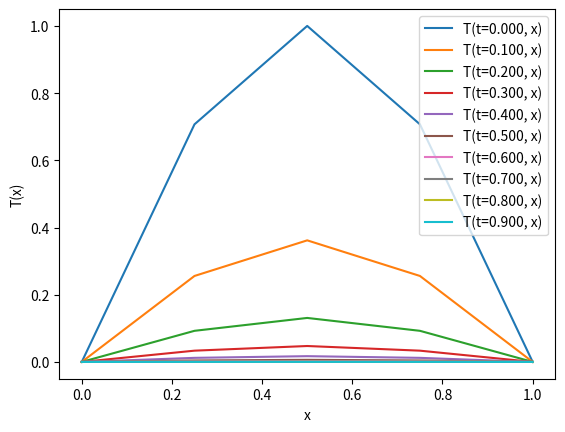

Python code for this plot:
"""
Este script implementa el método de Crank-Nicolson para resolver la ecuacion:

dT/dt = d^2T/dx^2

Con 0 < x < 1.
T(t, x=0) = T(t, x=1) = 0
y 
T(t=0, x) = sin(pi x)
"""

import numpy as np
import matplotlib.pyplot as plt
from scipy.sparse import diags  # to easily create diagonal matrices
from scipy.linalg import solve  # to solve S @ T = b, solve for T


# Discretizacion del espacio
N = 5  # numero de puntos a evaluar en el espacio
h = 1 / (N-1)  # delta x

x = np.linspace(0, 1, N)
T = np.sin(np.pi * x)  # Condicion inicial, tambien la solucion que buscamos


# Discretizacion del tiempo
epsilon = 0.1  # delta t adimensionalizado, partimos con numero arbitrario
N_temporales = 10

# En el siguiente vector se guardaran las soluciones en cada instante
T_solucion = np.zeros((N_temporales, N))
T_solucion[0] = T


# Definiendo matriz tridiagonal
s = epsilon / 2 / h**2

# shape de la matriz
diagonal = np.ones(N-2) * (2*s + 1)
off_diagonals = np.ones(N-3) * (-s)
S = diags([off_diagonals, diagonal, off_diagonals], 
          offsets=[1, 0, -1]).toarray()

# Para visualizar la matriz S se puede hacer:
# S.toarray()
# pero conviene mantenerla como una "sparse matrix" para eficiencia

# Al lado derecho tambien vamos a necesitar una matriz tri-diagonal para
# calcular los elementos del vector b
diagonal_derecha = np.ones(N-2) * (1 - 2*s)
off_diagonals_derecha = np.ones(N-3) * (s)
S_derecha = diags(
            [off_diagonals_derecha, diagonal_derecha, off_diagonals_derecha],
            offsets=[1, 0, -1])


for i in range(1, N_temporales):
    # Implementando un paso temporal
    # Calculamos el vector b (lado derecho de la ec. de C-N)
    b = S_derecha @ T_solucion[i-1, 1:-1]
    b[0] = b[0] + s * T_solucion[i-1, 0]   # valido para condiciones de borde rigidas
    b[-1] = b[-1] + s * T_solucion[i-1, -1]

    # Ahora el problema a resolver es S @ T = b; despejar T
    T_solucion[i, 1:-1] = solve(S, b)


# Visualizacion de la condicion inicial
plt.figure(1)
plt.clf()

for i in range(N_temporales):
    plt.plot(x, T_solucion[i], '-', label='T(t={:.3f}, x)'.format(i * epsilon))

plt.xlabel('x')
plt.ylabel('T(x)')
plt.legend()
plt.show()
plt.savefig('solucion-10-pasos-temporales.png')

